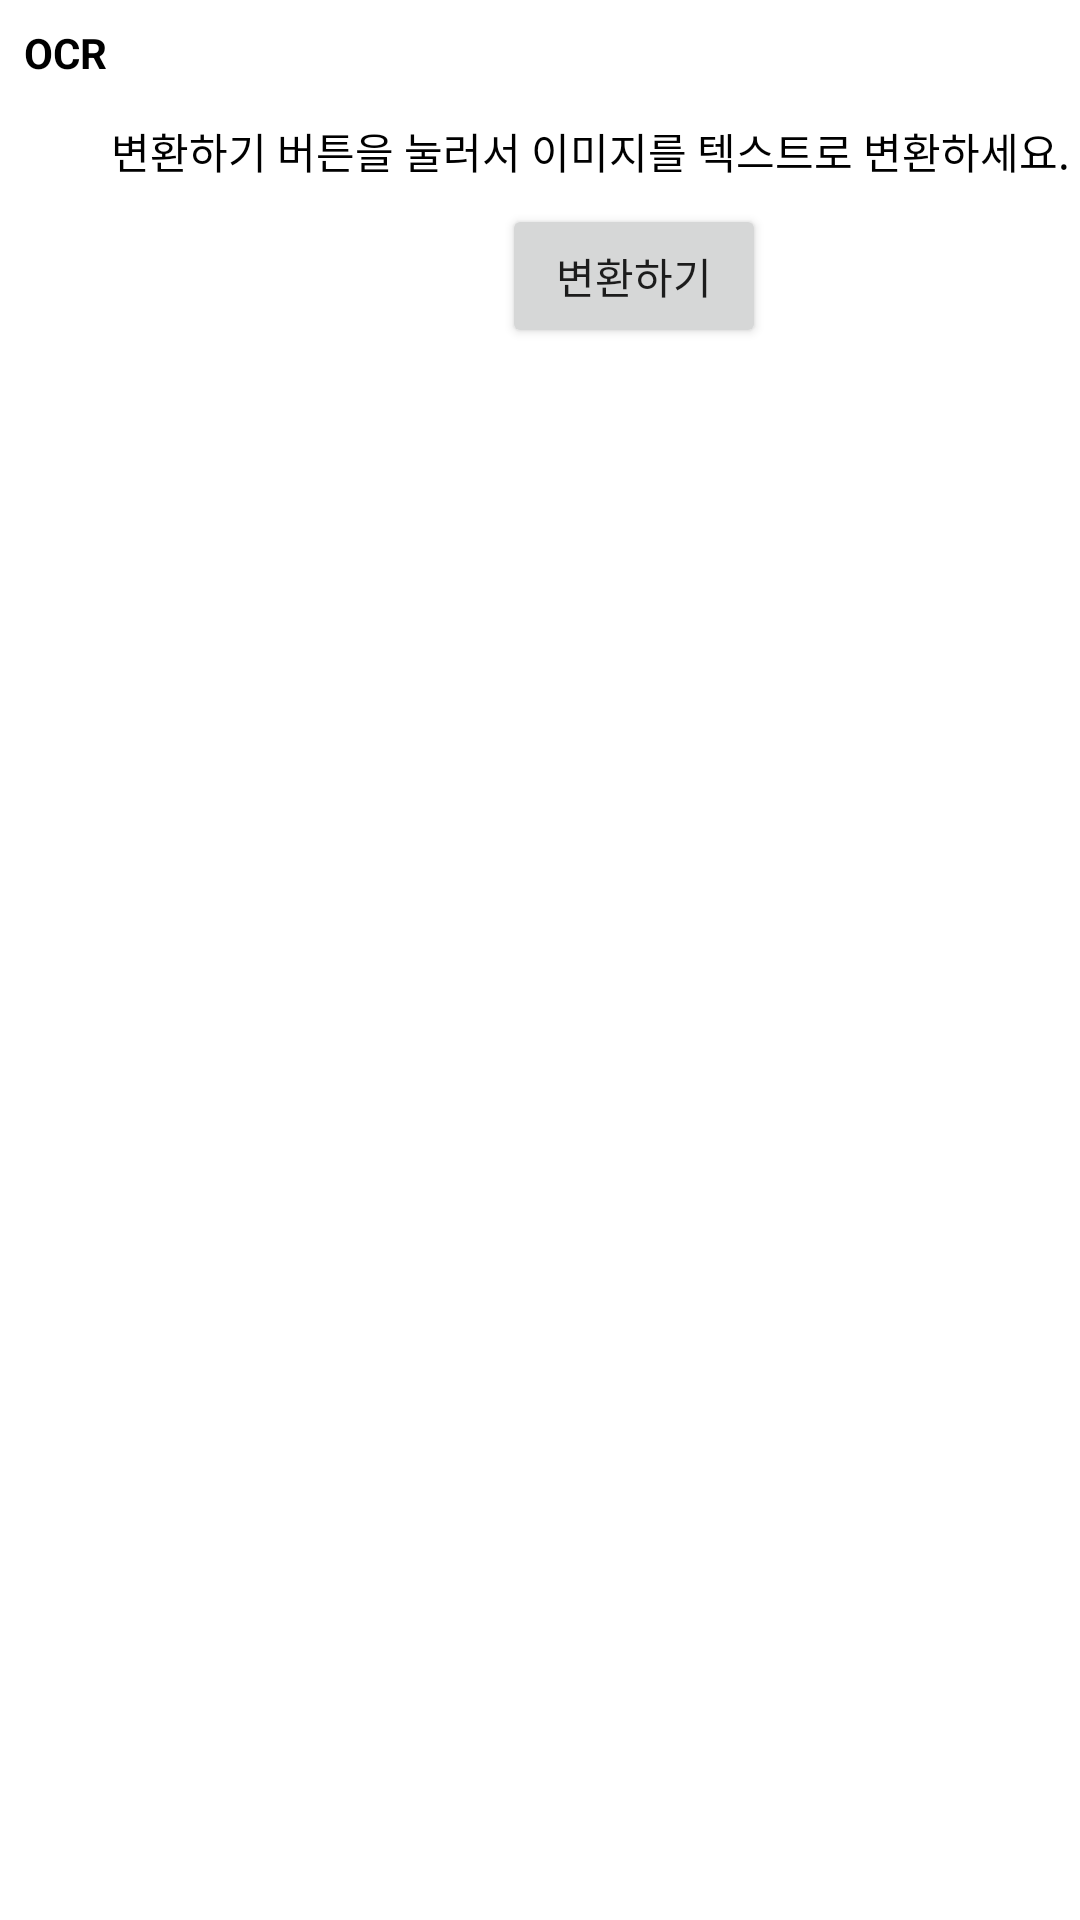

Write the Android layout XML for this screen, with the resource values it uses.
<!-- AndroidManifest.xml: application theme Theme.OCRtest -->
<!-- res/layout/activity_ocr.xml -->
<?xml version="1.0" encoding="utf-8"?>
<androidx.constraintlayout.widget.ConstraintLayout xmlns:android="http://schemas.android.com/apk/res/android"
    xmlns:app="http://schemas.android.com/apk/res-auto"
    xmlns:tools="http://schemas.android.com/tools"
    android:layout_width="match_parent"
    android:layout_height="match_parent"
    tools:context=".OcrActivity">


    <com.google.android.material.textfield.TextInputLayout
        android:id="@+id/textView_ocr_result"
        android:layout_width="306dp"
        android:layout_height="242dp"
        android:layout_marginTop="8dp"
        android:textSize="14sp"
        app:layout_constraintEnd_toEndOf="@+id/btn_ocr_translate"
        app:layout_constraintStart_toStartOf="@+id/btn_ocr_translate"
        app:layout_constraintTop_toBottomOf="@+id/btn_ocr_translate" />

    <Button
        android:id="@+id/btn_ocr_translate"
        android:layout_width="wrap_content"
        android:layout_height="wrap_content"
        android:layout_marginStart="124dp"
        android:text="변환하기"

        app:layout_constraintStart_toStartOf="@+id/imageView"
        app:layout_constraintTop_toBottomOf="@+id/imageView" />

    <TextView
        android:id="@+id/textView7"
        android:layout_width="wrap_content"
        android:layout_height="wrap_content"
        android:layout_marginStart="8dp"
        android:layout_marginTop="8dp"
        android:layout_marginEnd="55dp"
        android:text="OCR"
        android:textColor="@android:color/background_dark"
        android:textStyle="bold"
        app:layout_constraintEnd_toEndOf="parent"
        app:layout_constraintHorizontal_bias="0.0"
        app:layout_constraintStart_toStartOf="parent"
        app:layout_constraintTop_toTopOf="parent" />


    <TextView
        android:id="@+id/textView6"
        android:layout_width="wrap_content"
        android:layout_height="wrap_content"
        android:layout_marginStart="37dp"
        android:layout_marginTop="40dp"
        android:layout_marginEnd="55dp"
        android:text="변환하기 버튼을 눌러서 이미지를 텍스트로 변환하세요."
        android:textColor="@android:color/background_dark"
        app:layout_constraintEnd_toEndOf="parent"
        app:layout_constraintHorizontal_bias="0.0"
        app:layout_constraintStart_toStartOf="parent"
        app:layout_constraintTop_toTopOf="parent" />

    <ImageView
        android:id="@+id/imageView"
        android:layout_width="wrap_content"
        android:layout_height="wrap_content"
        android:layout_marginTop="68dp"
        app:layout_constraintEnd_toEndOf="@+id/textView6"
        app:layout_constraintHorizontal_bias="0.02"
        app:layout_constraintStart_toStartOf="@+id/textView6"
        app:layout_constraintTop_toTopOf="parent"
        app:srcCompat="@drawable/ocr_sample" />


</androidx.constraintlayout.widget.ConstraintLayout>
<!-- resources referenced by this layout -->
<resources>
  <style name="Theme.OCRtest" parent="Theme.MaterialComponents.DayNight.DarkActionBar">
          
          <item name="colorPrimary">@color/purple_500</item>
          <item name="colorPrimaryVariant">@color/purple_700</item>
          <item name="colorOnPrimary">@color/white</item>
          
          <item name="colorSecondary">@color/teal_200</item>
          <item name="colorSecondaryVariant">@color/teal_700</item>
          <item name="colorOnSecondary">@color/black</item>
          
          <item name="android:statusBarColor">?attr/colorPrimaryVariant</item>
          
      </style>
  <!-- not gathered from this repository: default colours our renderer supplied (Android Studio template values) -->
  <color name="purple_500">#FF6200EE</color>
  <color name="purple_700">#FF3700B3</color>
  <color name="teal_200">#FF03DAC5</color>
  <color name="teal_700">#FF018786</color>
  <color name="black">#FF000000</color>
  <color name="white">#FFFFFFFF</color>
</resources>
